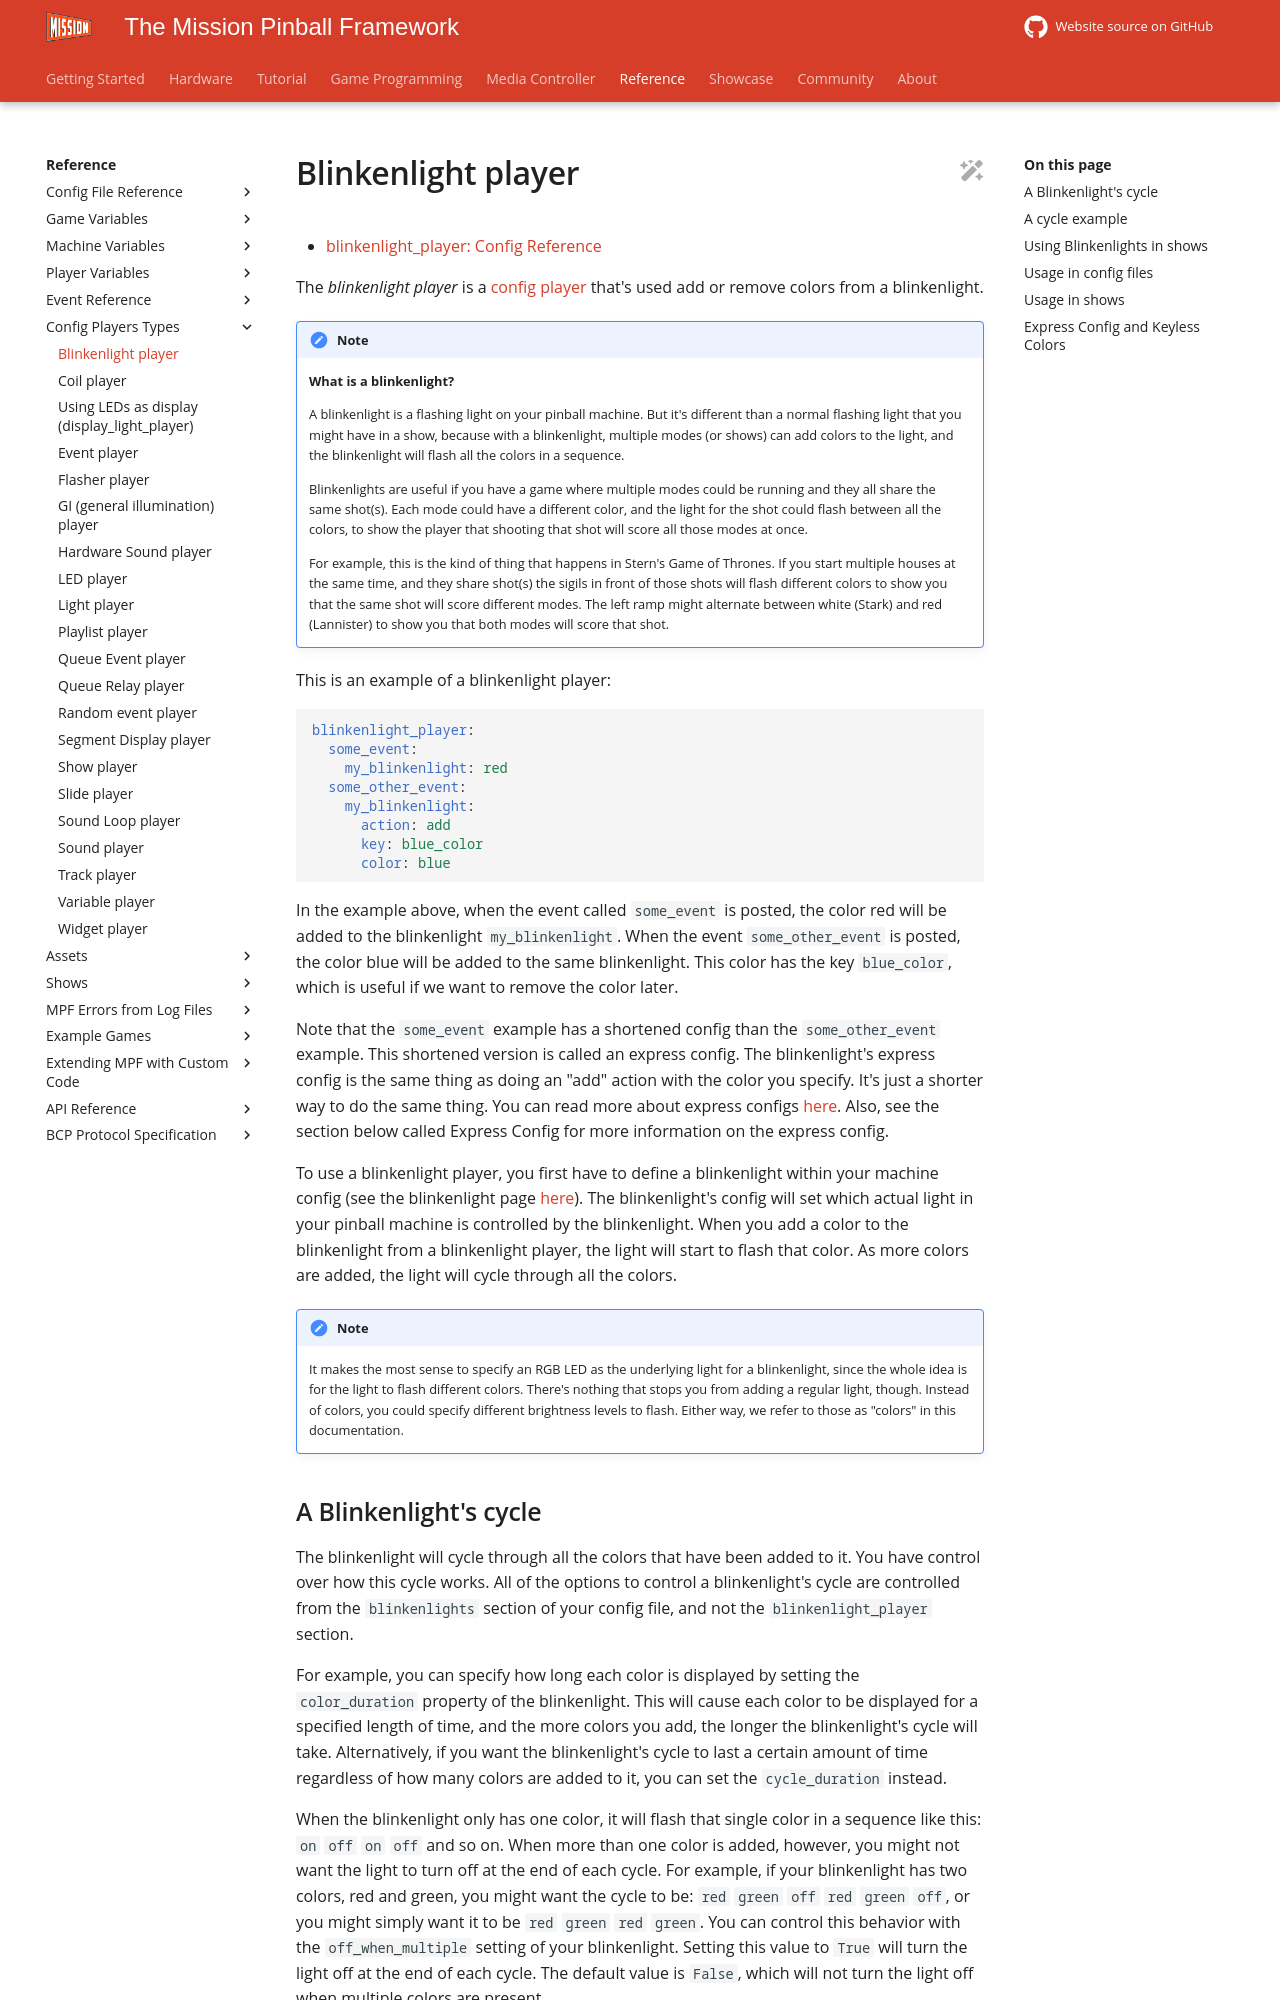

repository: missionpinball/mpf-docs · page: latest/config_players/blinkenlight_player/index.html · generator: mkdocs

---
title: Blinkenlight player
---

# Blinkenlight player

* [blinkenlight_player: Config Reference](../config/blinkenlight_player.md)

The *blinkenlight player* is a [config player](index.md)
that's used add or remove colors from a blinkenlight.

!!! note

    **What is a blinkenlight?**

    A blinkenlight is a flashing light on your pinball machine. But it's
    different than a normal flashing light that you might have in a show,
    because with a blinkenlight, multiple modes (or shows) can add colors to
    the light, and the blinkenlight will flash all the colors in a sequence.

    Blinkenlights are useful if you have a game where multiple modes could
    be running and they all share the same shot(s). Each mode could have a
    different color, and the light for the shot could flash between all the
    colors, to show the player that shooting that shot will score all those
    modes at once.

    For example, this is the kind of thing that happens in Stern's Game of
    Thrones. If you start multiple houses at the same time, and they share
    shot(s) the sigils in front of those shots will flash different colors
    to show you that the same shot will score different modes. The left ramp
    might alternate between white (Stark) and red (Lannister) to show you
    that both modes will score that shot.

This is an example of a blinkenlight player:

``` yaml
blinkenlight_player:
  some_event:
    my_blinkenlight: red
  some_other_event:
    my_blinkenlight:
      action: add
      key: blue_color
      color: blue
```

In the example above, when the event called `some_event` is posted, the
color red will be added to the blinkenlight `my_blinkenlight`. When the
event `some_other_event` is posted, the color blue will be added to the
same blinkenlight. This color has the key `blue_color`, which is useful
if we want to remove the color later.

Note that the `some_event` example has a shortened config than the
`some_other_event` example. This shortened version is called an express
config. The blinkenlight's express config is the same thing as doing an
"add" action with the color you specify. It's just a shorter way to
do the same thing. You can read more about express configs
[here](../config/config_players/express_config.md). Also, see the section below called Express Config for more
information on the express config.

To use a blinkenlight player, you first have to define a blinkenlight
within your machine config (see the blinkenlight page
[here](../config/blinkenlights.md)). The
blinkenlight's config will set which actual light in your pinball
machine is controlled by the blinkenlight. When you add a color to the
blinkenlight from a blinkenlight player, the light will start to flash
that color. As more colors are added, the light will cycle through all
the colors.

!!! note

    It makes the most sense to specify an RGB LED as the underlying light
    for a blinkenlight, since the whole idea is for the light to flash
    different colors. There's nothing that stops you from adding a regular
    light, though. Instead of colors, you could specify different brightness
    levels to flash. Either way, we refer to those as "colors" in this
    documentation.
